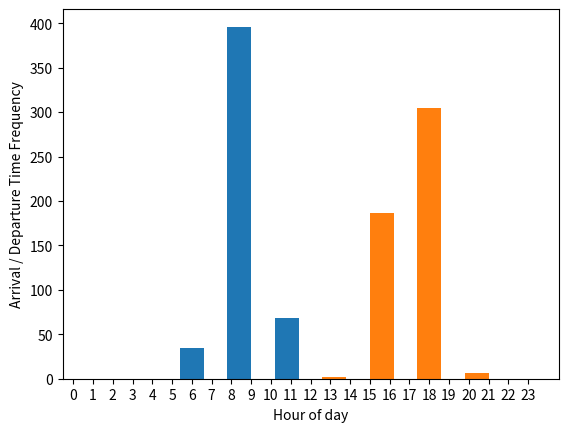

Python code for this plot:
#! /usr/bin/python3

import random
import pandas as pd
import numpy as np
import scipy.stats
import pprint
pp = pprint.PrettyPrinter(indent=4)

# Visualize:
import matplotlib.pyplot as plt

#Create Sample Data #Create Sample Data #Create Sample Data #Create Sample Data 
# Parameters:
TimeInExpected=8.5 # 8:30am
TimeOutExpected=17 # 5pm
sig=1 # 1 hour variance
Employees=10
SampleSize=500
Accuracy=1 # Each hour is segmented by hour tenth (6 minutes)

SampleDF=pd.DataFrame([
	np.random.randint(1,Employees,size=(SampleSize)),
	np.around(np.random.normal(TimeInExpected, sig,size=(SampleSize)),Accuracy),
	np.around(np.random.normal(TimeOutExpected, sig,size=(SampleSize)),Accuracy)
	]).T
SampleDF.columns = ['EmployeeID', 'TimeIn','TimeOut']

# Show Time distributions
#pp.pprint(SampleDF)

plt.hist(SampleDF['TimeIn'],rwidth=0.5,range=(0,24))
plt.hist(SampleDF['TimeOut'],rwidth=0.5,range=(0,24))
plt.xticks(np.arange(0,24, 1.0))
plt.xlabel('Hour of day')
plt.ylabel('Arrival / Departure Time Frequency')
#plt.show()
#Create Sample Data #Create Sample Data #Create Sample Data #Create Sample Data 

# Analyze data # Analyze data # Analyze data # Analyze data # Analyze data # Analyze data 
OutlierSensitivity=0.05 # Will catch extreme events that happen 5% of the time. - one sided! i.e. only late arrivals and early departures.

# Identify one sided outlier: only late arrivals and early departures.
def detect_outlier(obs,argdict):
	#ExpIn,ExpOut,sigIn,sigOut,percentile
	# If Time In is later than expected + 95%
	if ((obs['TimeIn']>argdict['ExpIn']+argdict['percentile']*argdict['sigIn']) 
	# If Time Out is earlier than expected - 95%
		or (obs['TimeOut']<argdict['ExpOut']-argdict['percentile']*argdict['sigOut'])):
		return(obs['EmployeeID'])

# Use mode - (common number) + 95% percentile of the normal distribution:
#ExpectedTimeIn=SampleDF['TimeIn'].mode().mean().round(1)
#ExpectedTimeOut=SampleDF['TimeOut'].mode().mean().round(1)
argdict_current={
	"ExpIn":SampleDF['TimeIn'].mode().mean().round(1)
	,"ExpOut":SampleDF['TimeOut'].mode().mean().round(1)
	,"sigIn":SampleDF['TimeIn'].var()
	,"sigOut":SampleDF['TimeOut'].var()
	,"percentile":scipy.stats.norm.ppf(1-OutlierSensitivity)
}
Outlier_in=argdict_current['ExpIn']+argdict_current['percentile']*argdict_current['sigIn']
Outlier_Out=argdict_current['ExpOut']-argdict_current['percentile']*argdict_current['sigOut']
print(Outlier_in)
print(Outlier_Out)
#pp.pprint(SampleDF.apply(detect_outlier,argdict=argdict_current,axis=1))
Outliers=SampleDF.apply(detect_outlier,argdict=argdict_current,axis=1)
Outliers=Outliers.unique()[~np.isnan(Outliers.unique())]
pp.pprint(argdict_current)
pp.pprint(Outliers)
pp.pprint(SampleDF.loc[SampleDF['EmployeeID'].isin(Outliers)].sort_values(["TimeIn","TimeOut"],ascending=[0,1]))
#pp.pprint(SampleDF['TimeIn'].mode().mean().round(1))
#pp.pprint(SampleDF['TimeIn'])
# For all
# For each
